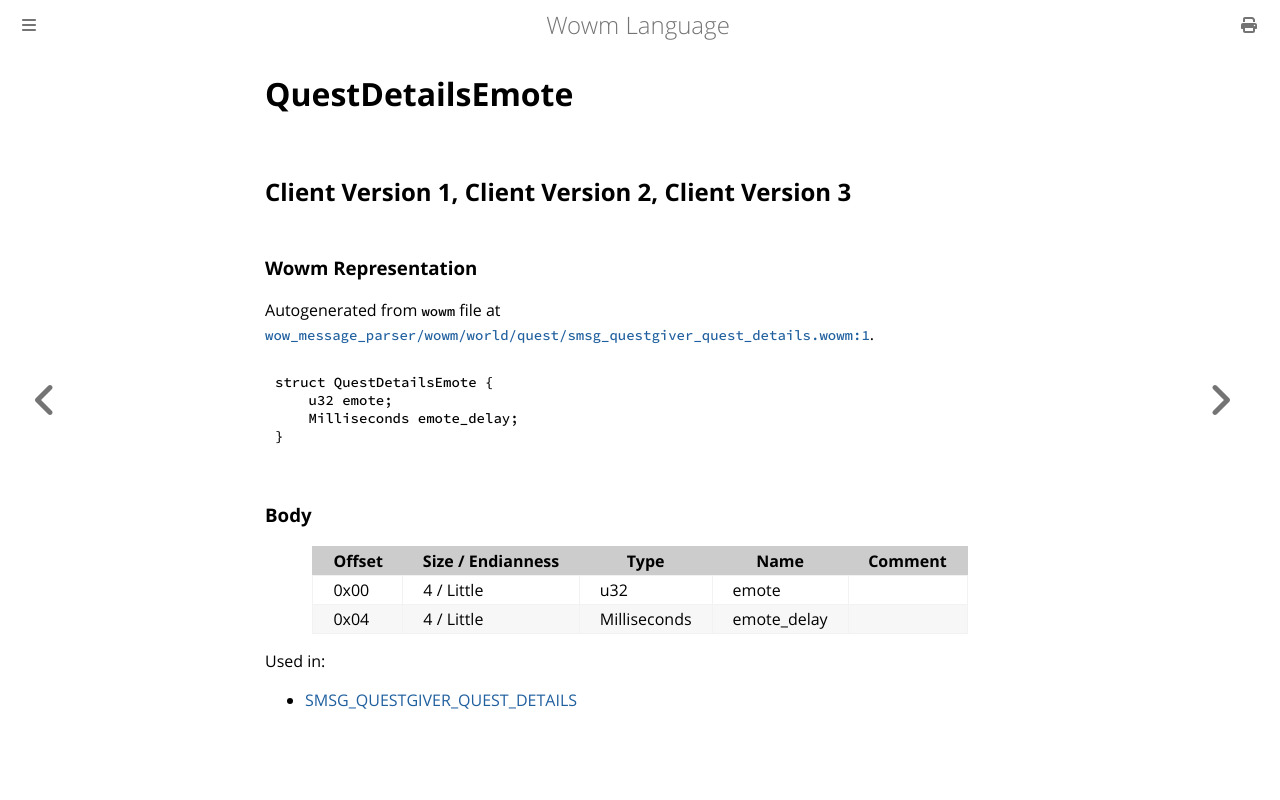

repository: gtker/wow_messages · page: docs/questdetailsemote.html · generator: mdbook

# QuestDetailsEmote

## Client Version 1, Client Version 2, Client Version 3

### Wowm Representation

Autogenerated from `wowm` file at [`wow_message_parser/wowm/world/quest/smsg_questgiver_quest_details.wowm:1`](https://github.com/gtker/wow_messages/tree/main/wow_message_parser/wowm/world/quest/smsg_questgiver_quest_details.wowm#L1).
```rust,ignore
struct QuestDetailsEmote {
    u32 emote;
    Milliseconds emote_delay;
}
```
### Body

| Offset | Size / Endianness | Type | Name | Comment |
| ------ | ----------------- | ---- | ---- | ------- |
| 0x00 | 4 / Little | u32 | emote |  |
| 0x04 | 4 / Little | Milliseconds | emote_delay |  |


Used in:
* [SMSG_QUESTGIVER_QUEST_DETAILS](smsg_questgiver_quest_details.md)
